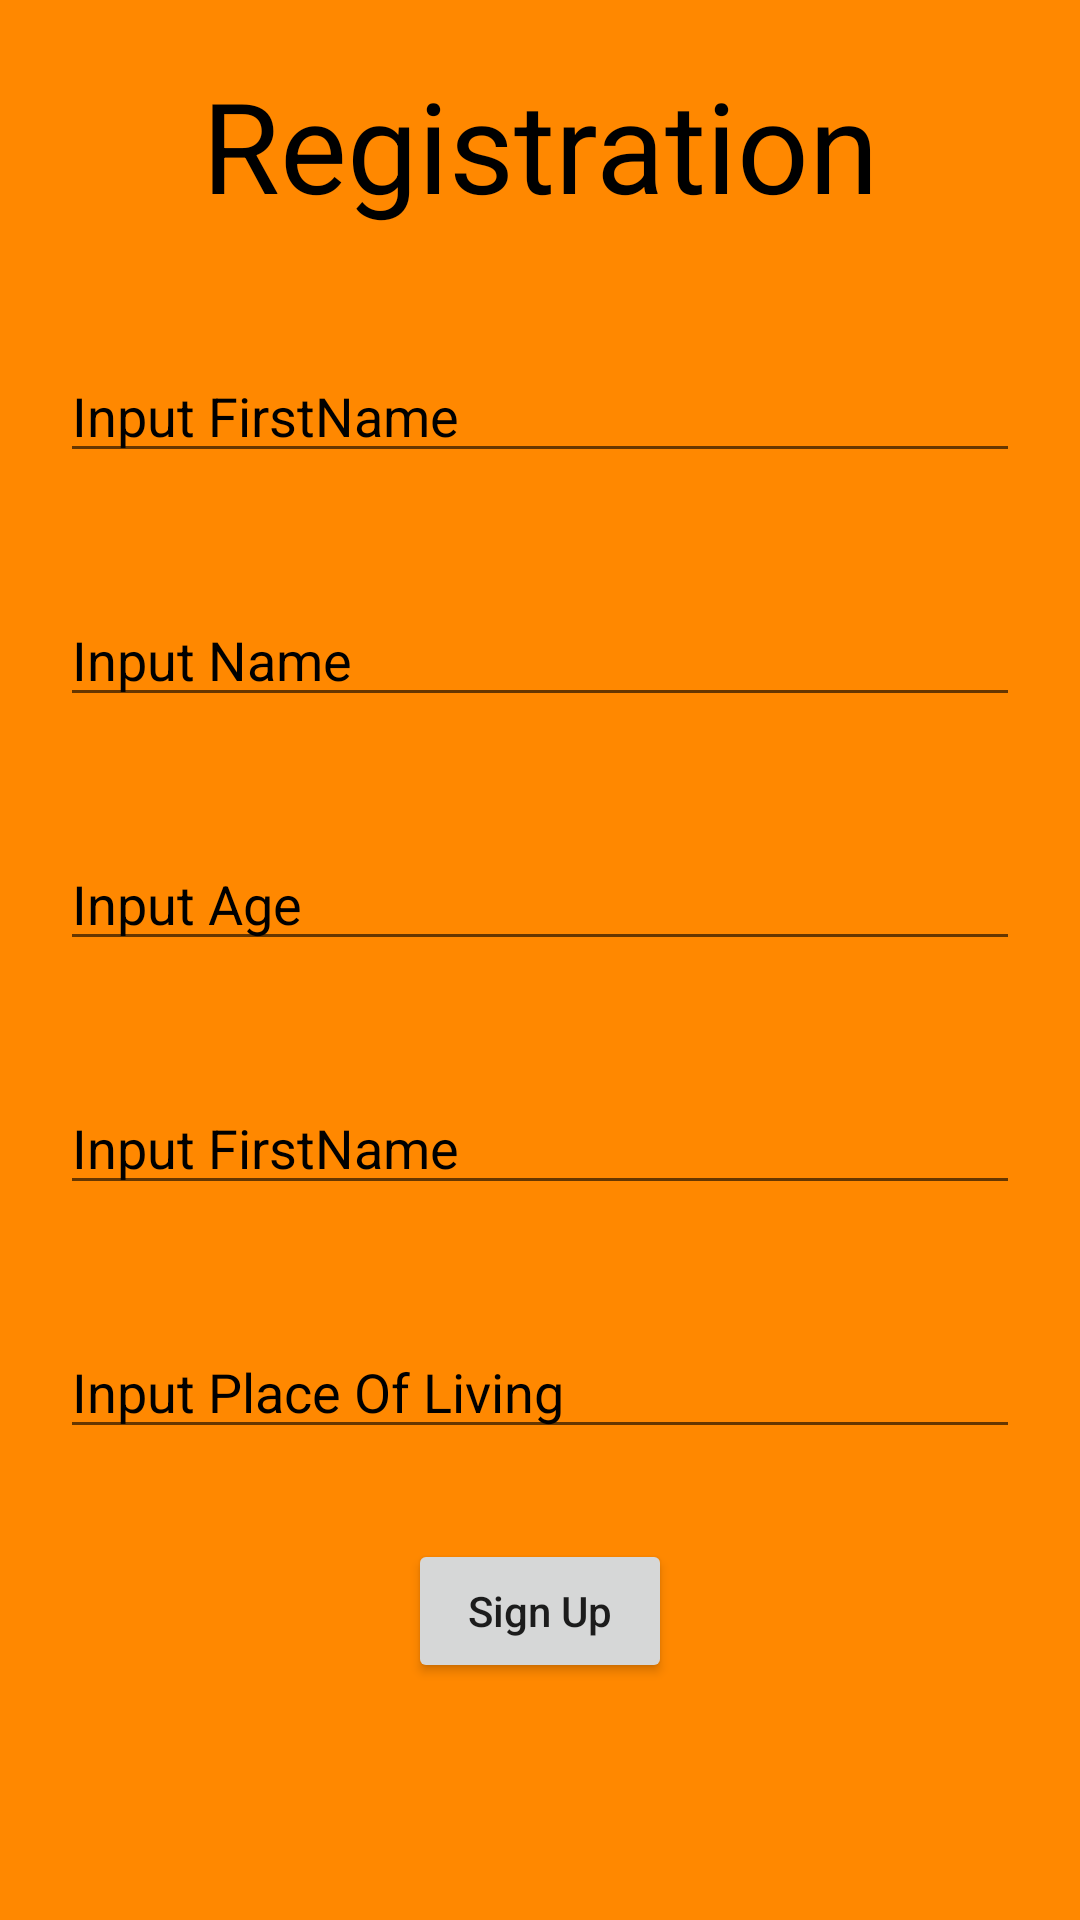

This screen was rendered from an Android layout file. Write that file and the resources it references.
<!-- AndroidManifest.xml: application theme Theme.CleanRegistration -->
<!-- res/layout/fragment_registration.xml -->
<?xml version="1.0" encoding="utf-8"?>
<LinearLayout xmlns:android="http://schemas.android.com/apk/res/android"
    xmlns:tools="http://schemas.android.com/tools"
    android:layout_width="match_parent"
    android:layout_height="match_parent"
    android:background="@android:color/holo_orange_dark"
    android:orientation="vertical"
    tools:context=".presentation.ui.fragments.sign.RegistrationFragment">

    <TextView
        android:id="@+id/tv_registration"
        android:layout_width="match_parent"
        android:layout_height="wrap_content"
        android:layout_marginTop="20dp"
        android:text="Registration"
        android:textAlignment="center"
        android:textColor="@color/black"
        android:textSize="42sp" />

    <EditText
        android:id="@+id/et_first_name"
        android:layout_width="match_parent"
        android:layout_height="wrap_content"
        android:layout_marginHorizontal="20dp"
        android:layout_marginTop="40dp"
        android:hint="Input FirstName"
        android:textColor="@color/black"
        android:textColorHint="@color/black" />

    <EditText
        android:id="@+id/et_name"
        android:layout_width="match_parent"
        android:layout_height="wrap_content"
        android:layout_marginHorizontal="20dp"
        android:layout_marginTop="40dp"
        android:hint="Input Name"
        android:textColor="@color/black"
        android:textColorHint="@color/black" />

    <EditText
        android:id="@+id/et_age"
        android:layout_width="match_parent"
        android:layout_height="wrap_content"
        android:layout_marginHorizontal="20dp"
        android:layout_marginTop="40dp"
        android:hint="Input Age"
        android:textColor="@color/black"
        android:textColorHint="@color/black" />

    <EditText
        android:id="@+id/et_password"
        android:layout_width="match_parent"
        android:layout_height="wrap_content"
        android:layout_marginHorizontal="20dp"
        android:layout_marginTop="40dp"
        android:hint="Input FirstName"
        android:textColor="@color/black"
        android:textColorHint="@color/black" />

    <EditText
        android:id="@+id/et_place_of_living"
        android:layout_width="match_parent"
        android:layout_height="wrap_content"
        android:layout_marginHorizontal="20dp"
        android:layout_marginTop="40dp"
        android:hint="Input Place Of Living"
        android:textColor="@color/black"
        android:textColorHint="@color/black" />

    <Button
        android:id="@+id/btn_sign_up"
        android:layout_width="wrap_content"
        android:layout_height="wrap_content"
        android:layout_gravity="center_horizontal"
        android:layout_marginTop="30dp"
        android:text="Sign Up"
        android:textAllCaps="false" />

</LinearLayout>
<!-- resources referenced by this layout -->
<resources>
  <style name="Theme.CleanRegistration" parent="Theme.MaterialComponents.DayNight.DarkActionBar">
          
          <item name="colorPrimary">@color/purple_500</item>
          <item name="colorPrimaryVariant">@color/purple_700</item>
          <item name="colorOnPrimary">@color/white</item>
          
          <item name="colorSecondary">@color/teal_200</item>
          <item name="colorSecondaryVariant">@color/teal_700</item>
          <item name="colorOnSecondary">@color/black</item>
          
          <item name="android:statusBarColor">?attr/colorPrimaryVariant</item>
          
      </style>
  <!-- not gathered from this repository: default colours our renderer supplied (Android Studio template values) -->
  <color name="purple_500">#FF6200EE</color>
  <color name="purple_700">#FF3700B3</color>
  <color name="teal_200">#FF03DAC5</color>
  <color name="teal_700">#FF018786</color>
  <color name="black">#FF000000</color>
  <color name="white">#FFFFFFFF</color>
</resources>
